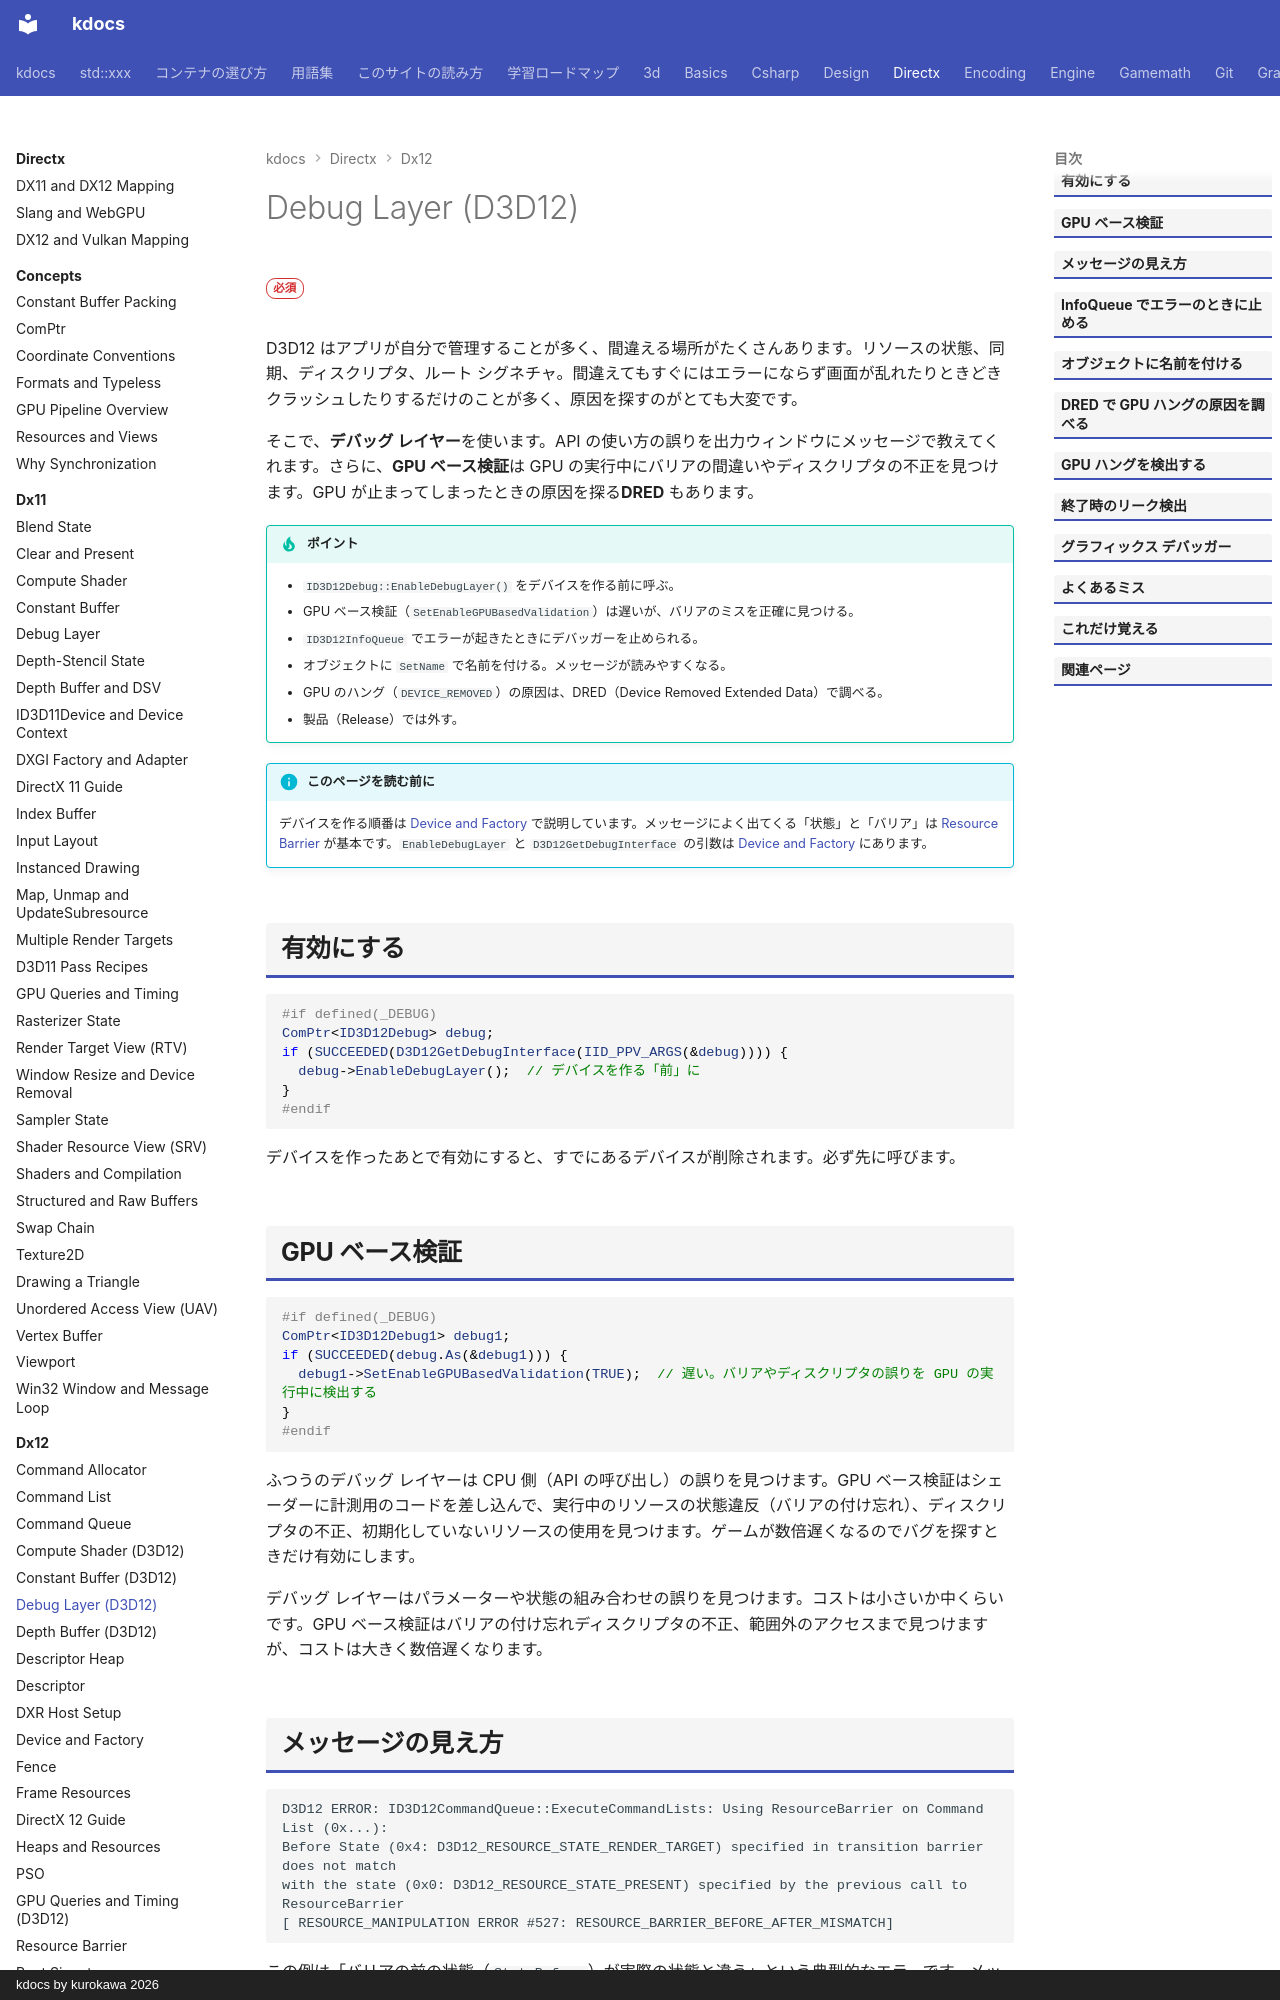

repository: qwzxdf/kdocs · page: directx/dx12/debug-layer/index.html · generator: mkdocs · copyright: kdocs by kurokawa 2026

---
title: Debug Layer (D3D12)
tags:
  - DirectX
---

# Debug Layer (D3D12)

<div class="page-badges" markdown>
<span class="rank rank-must">必須</span>
</div>

D3D12 はアプリが自分で管理することが多く、間違える場所がたくさんあります。リソースの状態、同期、ディスクリプタ、ルート シグネチャ。間違えてもすぐにはエラーにならず画面が乱れたりときどきクラッシュしたりするだけのことが多く、原因を探すのがとても大変です。

そこで、**デバッグ レイヤー**を使います。API の使い方の誤りを出力ウィンドウにメッセージで教えてくれます。さらに、**GPU ベース検証**は GPU の実行中にバリアの間違いやディスクリプタの不正を見つけます。GPU が止まってしまったときの原因を探る**DRED** もあります。

!!! tip "ポイント"
    - `ID3D12Debug::EnableDebugLayer()` をデバイスを作る前に呼ぶ。
    - GPU ベース検証（`SetEnableGPUBasedValidation`）は遅いが、バリアのミスを正確に見つける。
    - `ID3D12InfoQueue` でエラーが起きたときにデバッガーを止められる。
    - オブジェクトに `SetName` で名前を付ける。メッセージが読みやすくなる。
    - GPU のハング（`DEVICE_REMOVED`）の原因は、DRED（Device Removed Extended Data）で調べる。
    - 製品（Release）では外す。

!!! info "このページを読む前に"
    デバイスを作る順番は [Device and Factory](factory-device.md) で説明しています。メッセージによく出てくる「状態」と「バリア」は [Resource Barrier](resource-barrier.md) が基本です。`EnableDebugLayer` と `D3D12GetDebugInterface` の引数は [Device and Factory](factory-device.md#enabledebuglayer) にあります。

## 有効にする

```cpp
#if defined(_DEBUG)
ComPtr<ID3D12Debug> debug;
if (SUCCEEDED(D3D12GetDebugInterface(IID_PPV_ARGS(&debug)))) {
  debug->EnableDebugLayer();  // デバイスを作る「前」に
}
#endif
```

デバイスを作ったあとで有効にすると、すでにあるデバイスが削除されます。必ず先に呼びます。

## GPU ベース検証

```cpp
#if defined(_DEBUG)
ComPtr<ID3D12Debug1> debug1;
if (SUCCEEDED(debug.As(&debug1))) {
  debug1->SetEnableGPUBasedValidation(TRUE);  // 遅い。バリアやディスクリプタの誤りを GPU の実行中に検出する
}
#endif
```

ふつうのデバッグ レイヤーは CPU 側（API の呼び出し）の誤りを見つけます。GPU ベース検証はシェーダーに計測用のコードを差し込んで、実行中のリソースの状態違反（バリアの付け忘れ）、ディスクリプタの不正、初期化していないリソースの使用を見つけます。ゲームが数倍遅くなるのでバグを探すときだけ有効にします。

デバッグ レイヤーはパラメーターや状態の組み合わせの誤りを見つけます。コストは小さいか中くらいです。GPU ベース検証はバリアの付け忘れディスクリプタの不正、範囲外のアクセスまで見つけますが、コストは大きく数倍遅くなります。

## メッセージの見え方

```text
D3D12 ERROR: ID3D12CommandQueue::ExecuteCommandLists: Using ResourceBarrier on Command List (0x...):
Before State (0x4: D3D12_RESOURCE_STATE_RENDER_TARGET) specified in transition barrier does not match
with the state (0x0: D3D12_RESOURCE_STATE_PRESENT) specified by the previous call to ResourceBarrier
[ RESOURCE_MANIPULATION ERROR #527: RESOURCE_BARRIER_BEFORE_AFTER_MISMATCH]
```

この例は「バリアの前の状態（`StateBefore`）が実際の状態と違う」という典型的なエラーです。メッセージにはリソースの名前が出ます。`SetName` で名前を付けておくとどのリソースかがすぐ分かります。
